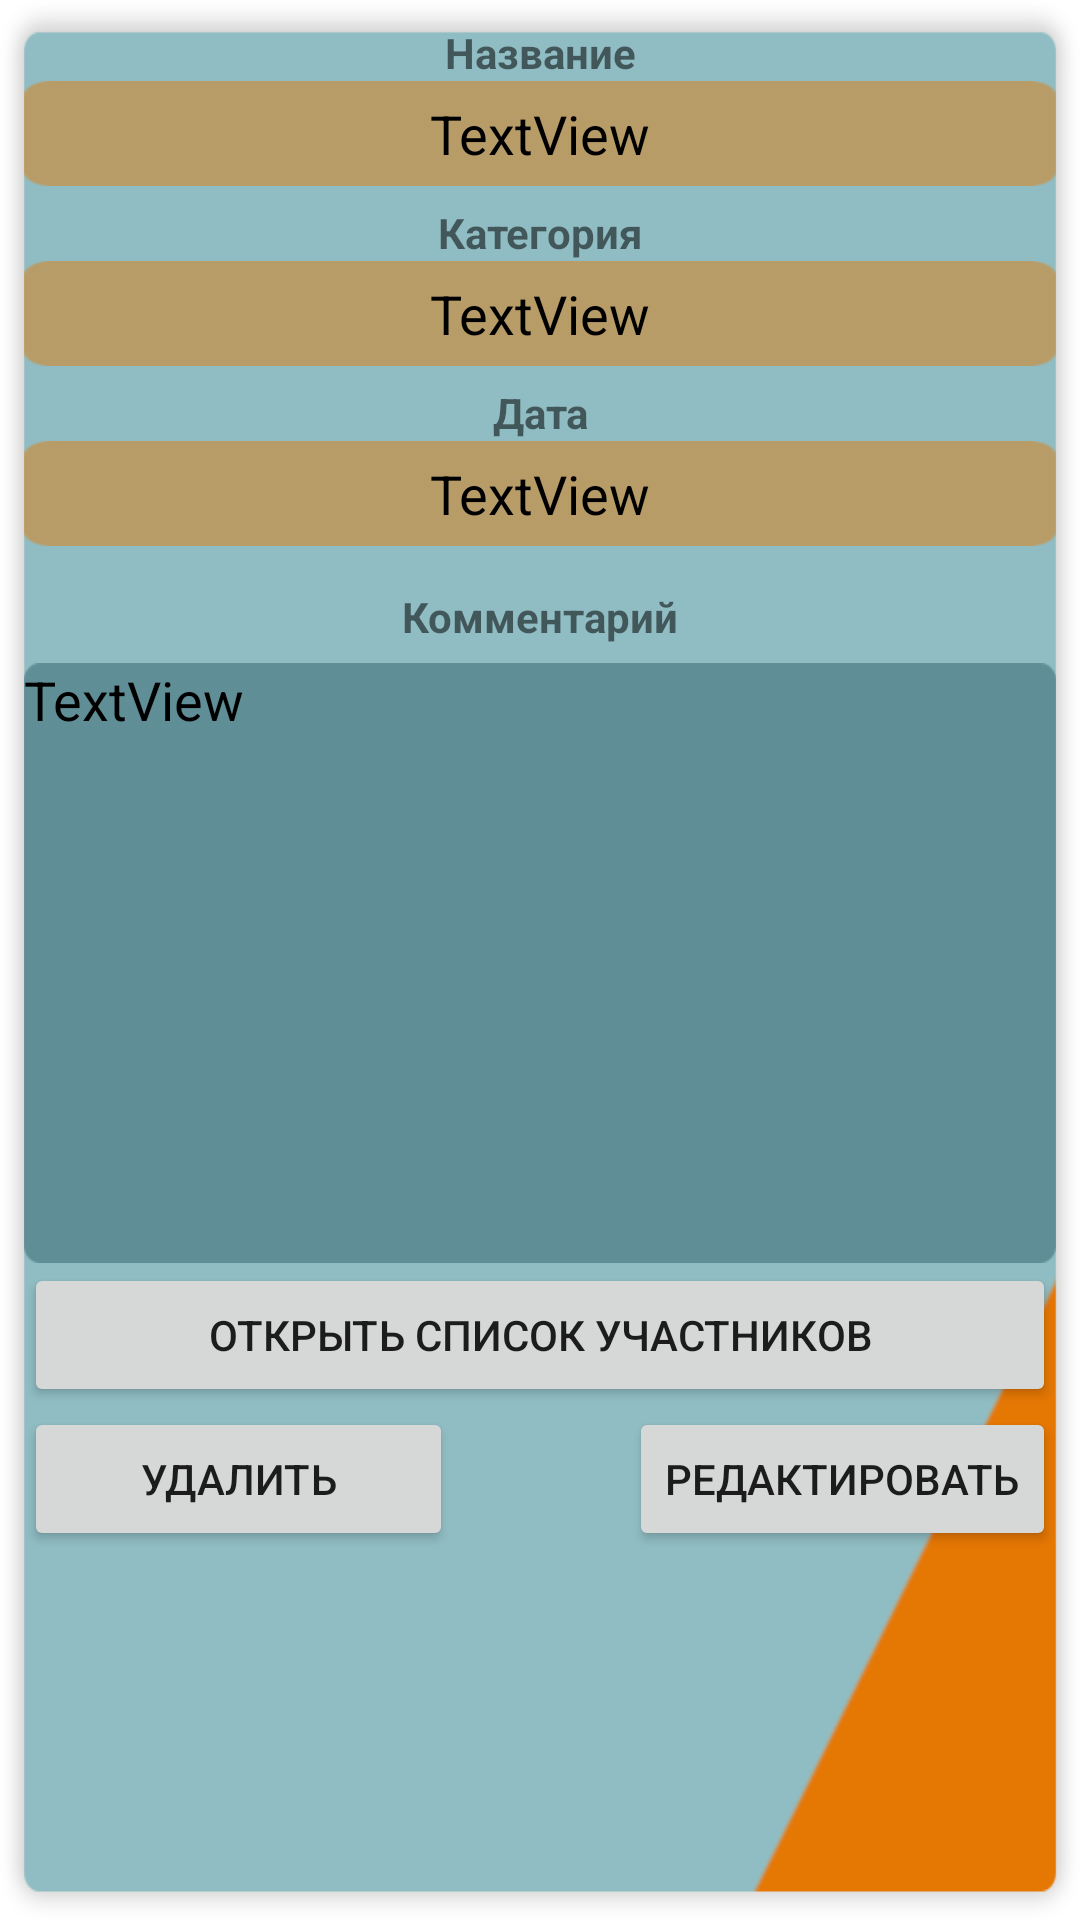

Android layout source for this screen:
<!-- AndroidManifest.xml: application theme AppTheme -->
<!-- res/layout/activity_event_view__creator.xml -->
<?xml version="1.0" encoding="utf-8"?>
<android.support.constraint.ConstraintLayout xmlns:android="http://schemas.android.com/apk/res/android"
    xmlns:app="http://schemas.android.com/apk/res-auto"
    xmlns:tools="http://schemas.android.com/tools"
    android:layout_width="match_parent"
    android:layout_height="match_parent"
    android:background="@drawable/angle"
    tools:context=".EventView_Creator">

    <RelativeLayout
        android:id="@+id/linearLayout2"
        android:layout_width="0dp"
        android:layout_height="wrap_content"
        android:layout_marginEnd="8dp"
        android:layout_marginStart="8dp"
        app:layout_constraintEnd_toEndOf="parent"
        app:layout_constraintHorizontal_bias="0.0"
        app:layout_constraintStart_toStartOf="parent"
        app:layout_constraintTop_toTopOf="parent">

        <TextView
            android:id="@+id/name_header"
            android:layout_width="match_parent"
            android:layout_height="wrap_content"
            android:layout_alignParentStart="true"
            android:layout_alignParentTop="true"
            android:layout_marginTop="8dp"
            android:layout_weight="1"
            android:text="Название"
            android:textAlignment="center"
            android:textStyle="bold" />

        <EditText
            android:id="@+id/Name"
            android:layout_width="match_parent"
            android:layout_height="35dp"
            android:layout_alignParentStart="true"
            android:layout_below="@+id/name_header"
            android:layout_weight="1"
            android:background="@drawable/name"
            android:enabled="false"
            android:text="TextView"
            android:textAlignment="center"
            android:textColor="@color/black" />

        <TextView
            android:id="@+id/Category_header"
            android:layout_width="match_parent"
            android:layout_height="wrap_content"
            android:layout_alignEnd="@+id/Edit"
            android:layout_below="@+id/Name"
            android:layout_marginTop="6dp"
            android:layout_weight="1"
            android:text="Категория"
            android:textAlignment="center"
            android:textStyle="bold" />

        <EditText
            android:id="@+id/Category"
            android:layout_width="match_parent"
            android:layout_height="35dp"
            android:layout_alignEnd="@+id/Edit"
            android:layout_below="@+id/Category_header"
            android:layout_weight="1"
            android:background="@drawable/name"
            android:enabled="false"
            android:text="TextView"
            android:textAlignment="center"
            android:textColor="@color/black" />

        <TextView
            android:id="@+id/Date_header"
            android:layout_width="match_parent"
            android:layout_height="wrap_content"
            android:layout_alignParentStart="true"
            android:layout_below="@+id/Category"
            android:layout_marginTop="6dp"
            android:layout_weight="1"
            android:text="Дата"
            android:textAlignment="center"
            android:textStyle="bold" />

        <EditText
            android:id="@+id/Date"
            android:layout_width="match_parent"
            android:layout_height="35dp"
            android:layout_alignParentStart="true"
            android:layout_below="@+id/Date_header"
            android:layout_weight="1"
            android:background="@drawable/name"
            android:text="TextView"
            android:textAlignment="center"
            android:textColor="@color/black" />

        <TextView
            android:id="@+id/Comment_header"
            android:layout_width="match_parent"
            android:layout_height="wrap_content"
            android:layout_alignEnd="@+id/Edit"
            android:layout_below="@+id/Date"
            android:layout_marginTop="14dp"
            android:layout_weight="1"
            android:text="Комментарий"
            android:textAlignment="center"
            android:textStyle="bold" />

        <EditText
            android:id="@+id/Comment"
            android:layout_width="match_parent"
            android:layout_height="200dp"
            android:layout_alignParentStart="true"
            android:layout_below="@+id/Comment_header"
            android:layout_marginTop="6dp"
            android:background="@drawable/comment"
            android:ems="10"
            android:enabled="false"
            android:gravity="start"
            android:inputType="textMultiLine"
            android:text="TextView"
            android:textColor="@color/black"
            tools:layout_editor_absoluteX="16dp"
            tools:layout_editor_absoluteY="297dp" />

        <Button
            android:id="@+id/Members"
            android:layout_width="match_parent"
            android:layout_height="wrap_content"
            android:layout_alignParentStart="true"
            android:layout_below="@+id/Comment"
            android:layout_weight="1"
            android:onClick="ViewMembers"
            android:text="Открыть список участников"
            tools:layout_editor_absoluteX="8dp"
            tools:layout_editor_absoluteY="462dp" />

        <Button
            android:id="@+id/Delete"
            android:layout_width="143dp"
            android:layout_height="wrap_content"
            android:layout_alignParentStart="true"
            android:layout_below="@+id/Members"
            android:layout_weight="1"
            android:onClick="Delete"
            android:text="Удалить" />

        <Button
            android:id="@+id/Edit"
            android:layout_width="wrap_content"
            android:layout_height="wrap_content"
            android:layout_alignParentEnd="true"
            android:layout_below="@+id/Members"
            android:layout_weight="1"
            android:text="Редактировать" />

    </RelativeLayout>

</android.support.constraint.ConstraintLayout>
<!-- resources referenced by this layout -->
<resources>
  <color name="black">#000000</color>
  <!-- drawable angle: png bitmap (drawable, 13869 bytes) -->
  <!-- drawable comment: png bitmap (drawable, 2287 bytes) -->
  <!-- drawable name: png bitmap (drawable, 985 bytes) -->
  <style name="AppTheme" parent="Theme.AppCompat.Light.DarkActionBar">
          
          <item name="colorPrimary">@color/colorPrimary</item>
          <item name="colorPrimaryDark">@color/colorPrimaryDark</item>
          <item name="colorAccent">@color/colorAccent</item>
      </style>
  <!-- not gathered from this repository: default colours our renderer supplied (Android Studio template values) -->
  <color name="colorPrimary">#FF6200EE</color>
  <color name="colorPrimaryDark">#FF3700B3</color>
  <color name="colorAccent">#FF03DAC5</color>
</resources>
